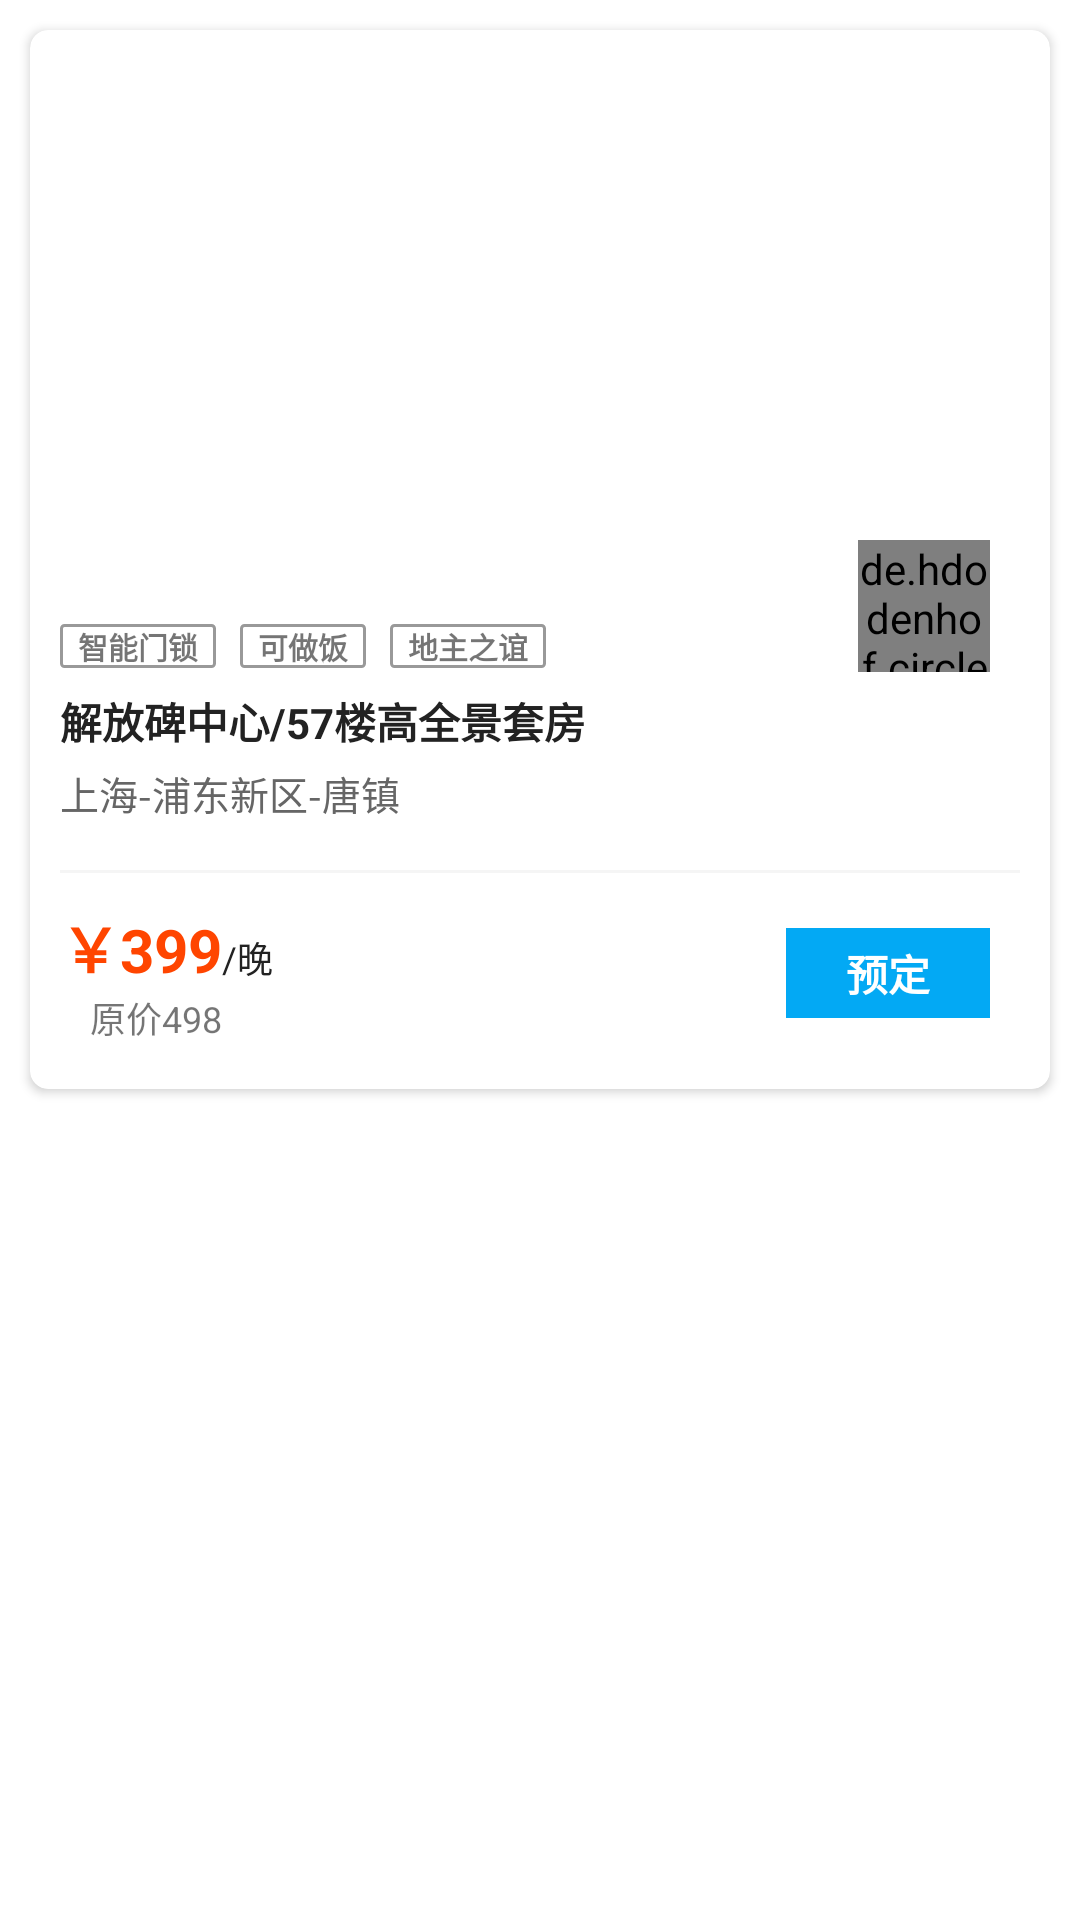

Here is an Android app screen rendered from its layout file. Give the layout XML and the strings, colors and styles it references.
<!-- AndroidManifest.xml: application theme Theme.AndroidSpringBoothomestay -->
<!-- res/layout/home_item.xml -->
<?xml version="1.0" encoding="utf-8"?>
<androidx.appcompat.widget.LinearLayoutCompat xmlns:android="http://schemas.android.com/apk/res/android"
    xmlns:app="http://schemas.android.com/apk/res-auto"
    android:layout_width="match_parent"
    android:layout_height="wrap_content"
    android:orientation="vertical">

    <androidx.cardview.widget.CardView
        android:layout_width="match_parent"
        android:layout_height="wrap_content"
        android:layout_margin="10dp"
        app:cardCornerRadius="6dp">

        <RelativeLayout
            android:layout_width="match_parent"
            android:layout_height="wrap_content"
            android:elevation="100dp"
            android:padding="10dp">


            <ImageView
                android:id="@+id/image"
                android:layout_width="match_parent"
                android:layout_height="180dp"
                android:scaleType="center"
                android:src="@mipmap/img_1" />

            <ImageView
                android:id="@+id/like"
                android:layout_width="wrap_content"
                android:layout_height="wrap_content"
                android:layout_alignParentEnd="true"
                android:padding="18dp"
                android:src="@mipmap/like" />

            <de.hdodenhof.circleimageview.CircleImageView
                android:id="@+id/profile_image"
                android:layout_width="44dp"
                android:layout_height="44dp"
                android:layout_alignParentRight="true"
                android:layout_marginTop="160dp"
                android:layout_marginRight="10dp"
                android:src="@mipmap/logo"
                app:civ_border_color="@color/purple_700"
                app:civ_border_width="2dp" />


            <androidx.appcompat.widget.LinearLayoutCompat
                android:layout_width="wrap_content"
                android:layout_height="wrap_content"
                android:layout_below="@id/image"
                android:paddingTop="8dp"
                android:paddingBottom="8dp">

                <TextView
                    android:layout_width="wrap_content"
                    android:layout_height="wrap_content"
                    android:background="@drawable/label_bg"
                    android:paddingLeft="6dp"
                    android:paddingRight="6dp"
                    android:text="智能门锁"
                    android:textSize="10sp"
                    android:textStyle="bold" />

                <TextView
                    android:layout_width="wrap_content"
                    android:layout_height="wrap_content"
                    android:layout_marginLeft="8dp"
                    android:layout_marginRight="8dp"
                    android:background="@drawable/label_bg"
                    android:paddingLeft="6dp"
                    android:paddingRight="6dp"
                    android:text="可做饭"
                    android:textSize="10sp"
                    android:textStyle="bold" />

                <TextView
                    android:layout_width="wrap_content"
                    android:layout_height="wrap_content"
                    android:background="@drawable/label_bg"
                    android:paddingLeft="6dp"
                    android:paddingRight="6dp"
                    android:text="地主之谊"
                    android:textSize="10sp"
                    android:textStyle="bold" />

            </androidx.appcompat.widget.LinearLayoutCompat>


            <TextView
                android:id="@+id/title"
                android:layout_width="match_parent"
                android:layout_height="wrap_content"
                android:layout_below="@id/image"
                android:layout_marginTop="30dp"
                android:text="解放碑中心/57楼高全景套房"
                android:textColor="#222"
                android:textStyle="bold" />

            <TextView
                android:id="@+id/address"
                android:layout_width="wrap_content"
                android:layout_height="wrap_content"
                android:layout_below="@id/title"
                android:layout_marginTop="4dp"
                android:text="上海-浦东新区-唐镇"
                android:textColor="#666"
                android:textSize="13sp" />


            <View
                android:id="@+id/line"
                android:layout_width="match_parent"
                android:layout_height="1dp"
                android:layout_below="@id/address"
                android:layout_marginTop="16dp"
                android:background="#f5f5f5" />


            <RelativeLayout
                android:layout_width="match_parent"
                android:layout_height="wrap_content"
                android:layout_below="@id/line"
                android:layout_marginTop="10dp"
                android:layout_marginBottom="5dp">

                <androidx.appcompat.widget.LinearLayoutCompat
                    android:id="@+id/price_view"
                    android:layout_width="wrap_content"
                    android:layout_height="wrap_content">

                    <TextView
                        android:id="@+id/discount_price"
                        android:layout_width="wrap_content"
                        android:layout_height="wrap_content"
                        android:text="￥399"
                        android:textColor="#FF4500"
                        android:textSize="20sp"
                        android:textStyle="bold" />

                    <TextView
                        android:layout_width="wrap_content"
                        android:layout_height="wrap_content"
                        android:text="/晚"
                        android:textColor="#222"
                        android:textSize="12sp" />
                </androidx.appcompat.widget.LinearLayoutCompat>

                <TextView
                    android:id="@+id/original_price"
                    android:layout_width="wrap_content"
                    android:layout_height="wrap_content"
                    android:layout_below="@id/price_view"
                    android:layout_marginLeft="10dp"
                    android:text="原价498"
                    android:textSize="12sp" />


                <TextView
                    android:layout_width="68dp"
                    android:layout_height="30dp"
                    android:layout_alignParentRight="true"
                    android:layout_centerVertical="true"
                    android:layout_marginRight="10dp"
                    android:background="@color/purple_700"
                    android:gravity="center"
                    android:text="预定"
                    android:textColor="@color/white"
                    android:textStyle="bold" />

            </RelativeLayout>


        </RelativeLayout>


    </androidx.cardview.widget.CardView>

</androidx.appcompat.widget.LinearLayoutCompat>
<!-- resources referenced by this layout -->
<resources>
  <color name="purple_700">#FF03A9F4</color>
  <color name="white">#FFFFFFFF</color>
  <!-- drawable label_bg (drawable) -->
  <?xml version="1.0" encoding="utf-8"?>
  <shape xmlns:android="http://schemas.android.com/apk/res/android">
  
  
      <solid android:color="@color/white" />
  
  
      <corners android:radius="1dp" />
  
      <stroke
          android:width="1dp"
          android:color="#999" />
  </shape>
  <!-- mipmap like: png bitmap (mipmap-xxhdpi, 2029 bytes) -->
  <!-- mipmap logo: png bitmap (mipmap-xxhdpi, 13999 bytes) -->
  <style name="Theme.AndroidSpringBoothomestay" parent="Theme.MaterialComponents.Light.NoActionBar">
          
          <item name="colorPrimary">@color/purple_500</item>
          <item name="colorPrimaryVariant">@color/purple_700</item>
          <item name="colorOnPrimary">@color/white</item>
          
          <item name="colorSecondary">@color/teal_200</item>
          <item name="colorSecondaryVariant">@color/teal_700</item>
          <item name="colorOnSecondary">@color/black</item>
          
          <item name="android:statusBarColor" tools:targetApi="l">?attr/colorPrimaryVariant</item>
          
      </style>
  <color name="purple_500">#FF03A9F4</color>
  <color name="teal_200">#FF03A9F4</color>
  <color name="teal_700">#FF03A9F4</color>
  <color name="black">#FF000000</color>
</resources>
